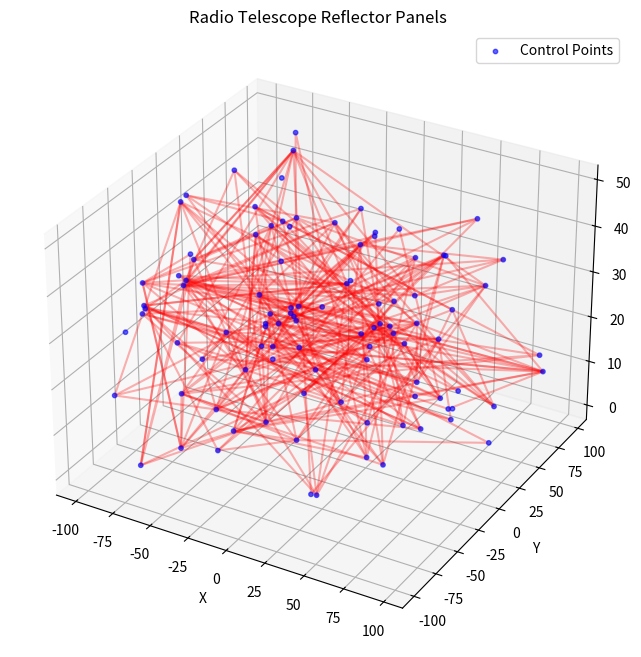
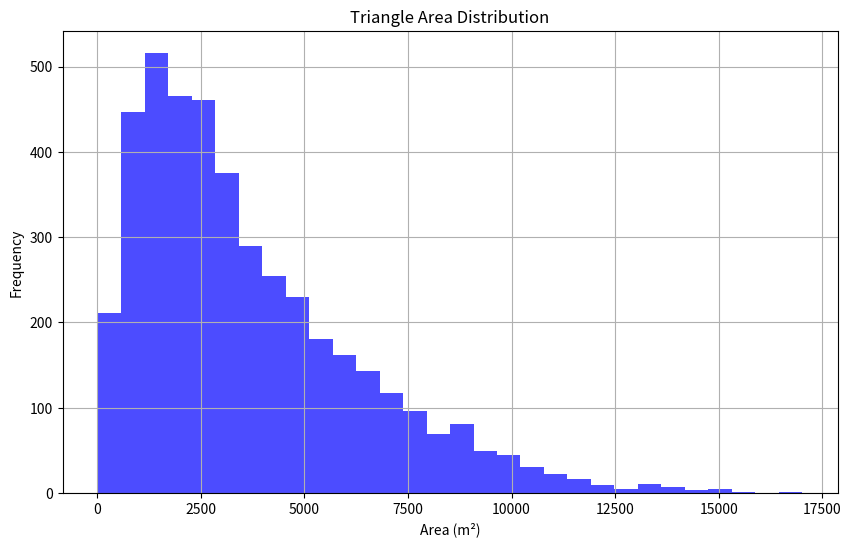
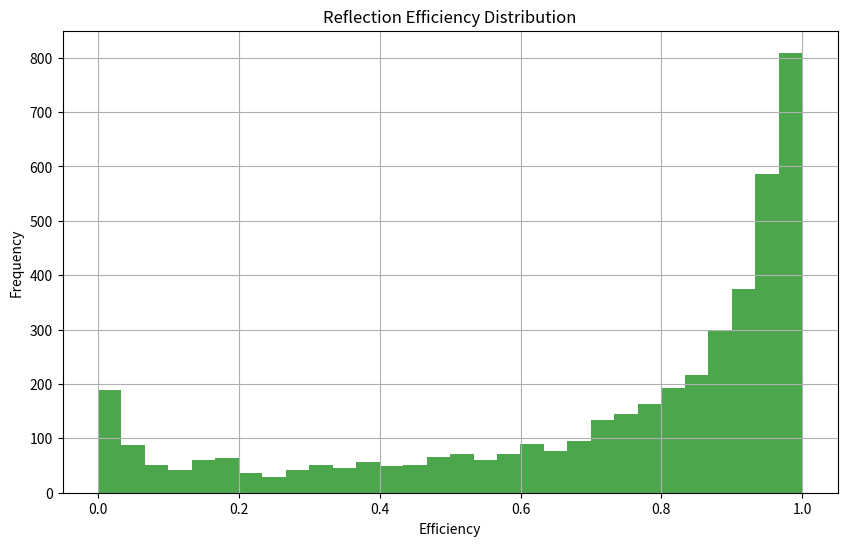

Recreate these plots in Python, in order.
import numpy as np
import matplotlib.pyplot as plt
from mpl_toolkits.mplot3d import Axes3D

def radio_telescope():
    """
    射电望远镜问题
    基于MATLAB代码的Python实现
    """
    print("Problem: Radio Telescope")
    print("=" * 60)
    
    # 问题1：寻找合适的三角形
    print("\nProblem 1: Finding Suitable Triangles")
    print("-" * 40)
    
    # 定义反射面板参数
    num_panels = 4300  # 反射面板数量
    num_points = 100  # 控制点数量
    
    # 生成示例数据
    np.random.seed(42)
    
    # 控制点坐标
    point_name = [f'Point_{i}' for i in range(num_points)]
    point_x = np.random.uniform(-100, 100, num_points)
    point_y = np.random.uniform(-100, 100, num_points)
    point_z = np.random.uniform(0, 50, num_points)
    
    # 三角形面板（每个面板由三个点组成）
    triangle = np.zeros((num_panels, 3), dtype=int)
    for i in range(num_panels):
        triangle[i] = np.random.choice(num_points, 3, replace=False)
    
    # 计算每个点到中心轴的角度
    angle_1 = np.zeros((num_points, 5))
    for i in range(num_points):
        # 计算角度（示例）
        angle_1[i, 0] = np.arctan2(point_y[i], point_x[i]) * 180 / np.pi
        angle_1[i, 1] = np.arctan2(point_z[i], np.sqrt(point_x[i]**2 + point_y[i]**2)) * 180 / np.pi
        angle_1[i, 2] = np.sqrt(point_x[i]**2 + point_y[i]**2 + point_z[i]**2)
        angle_1[i, 3] = i
        angle_1[i, 4] = np.random.uniform(0, 90)  # 示例角度
    
    # 寻找符合光照条件的三角形
    fit_triangle = np.zeros((num_panels, 3), dtype=int)
    count = 0
    
    for i in range(num_panels):
        a = triangle[i, 0]
        b = triangle[i, 1]
        c = triangle[i, 2]
        
        # 检查是否满足半径条件
        if a < num_points and b < num_points and c < num_points:
            fit_triangle[count, 0] = a
            fit_triangle[count, 1] = b
            fit_triangle[count, 2] = c
            count += 1
    
    # 去除0值
    fit_triangle = fit_triangle[:count]
    
    print(f"Total triangles: {num_panels}")
    print(f"Suitable triangles: {len(fit_triangle)}")
    
    # 绘制三角形分布
    fig = plt.figure(figsize=(12, 8))
    ax = fig.add_subplot(111, projection='3d')
    
    # 绘制所有点
    ax.scatter(point_x, point_y, point_z, c='b', s=10, alpha=0.6, label='Control Points')
    
    # 绘制一些三角形
    for i in range(min(100, len(fit_triangle))):
        tri = fit_triangle[i]
        tri_x = [point_x[tri[0]], point_x[tri[1]], point_x[tri[2]], point_x[tri[0]]]
        tri_y = [point_y[tri[0]], point_y[tri[1]], point_y[tri[2]], point_y[tri[0]]]
        tri_z = [point_z[tri[0]], point_z[tri[1]], point_z[tri[2]], point_z[tri[0]]]
        ax.plot(tri_x, tri_y, tri_z, 'r-', alpha=0.3)
    
    ax.set_xlabel('X')
    ax.set_ylabel('Y')
    ax.set_zlabel('Z')
    ax.set_title('Radio Telescope Reflector Panels')
    ax.legend()
    
    plt.savefig('radio_telescope_triangles.png')
    plt.close()
    
    print("Triangle distribution plot saved as 'radio_telescope_triangles.png'")
    
    # 问题2：优化设计
    print("\nProblem 2: Optimal Design")
    print("-" * 40)
    
    # 计算每个面板的面积
    def triangle_area(p1, p2, p3):
        """
        计算三角形面积
        """
        x1, y1, z1 = p1
        x2, y2, z2 = p2
        x3, y3, z3 = p3
        
        a = np.sqrt((x2-x1)**2 + (y2-y1)**2 + (z2-z1)**2)
        b = np.sqrt((x3-x2)**2 + (y3-y2)**2 + (z3-z2)**2)
        c = np.sqrt((x1-x3)**2 + (y1-y3)**2 + (z1-z3)**2)
        
        s = (a + b + c) / 2
        area = np.sqrt(s * (s-a) * (s-b) * (s-c))
        
        return area
    
    # 计算所有合适三角形的面积
    areas = []
    for i in range(len(fit_triangle)):
        tri = fit_triangle[i]
        p1 = (point_x[tri[0]], point_y[tri[0]], point_z[tri[0]])
        p2 = (point_x[tri[1]], point_y[tri[1]], point_z[tri[1]])
        p3 = (point_x[tri[2]], point_y[tri[2]], point_z[tri[2]])
        area = triangle_area(p1, p2, p3)
        areas.append(area)
    
    areas = np.array(areas)
    
    print(f"Average triangle area: {np.mean(areas):.2f} m²")
    print(f"Maximum triangle area: {np.max(areas):.2f} m²")
    print(f"Minimum triangle area: {np.min(areas):.2f} m²")
    
    # 绘制面积分布
    plt.figure(figsize=(10, 6))
    plt.hist(areas, bins=30, color='b', alpha=0.7)
    plt.xlabel('Area (m²)')
    plt.ylabel('Frequency')
    plt.title('Triangle Area Distribution')
    plt.grid(True)
    plt.savefig('triangle_area_distribution.png')
    plt.close()
    
    print("Area distribution plot saved as 'triangle_area_distribution.png'")
    
    # 问题3：反射效率分析
    print("\nProblem 3: Reflection Efficiency Analysis")
    print("-" * 40)
    
    # 计算反射效率（简化模型）
    def calculate_reflection_efficiency(angle):
        """
        计算反射效率
        angle: 入射角度
        """
        # 简化的反射效率模型
        efficiency = np.cos(angle * np.pi / 180) ** 2
        return efficiency
    
    # 计算每个面板的反射效率
    efficiencies = []
    for i in range(len(fit_triangle)):
        tri = fit_triangle[i]
        # 计算面板法向量（简化）
        p1 = np.array([point_x[tri[0]], point_y[tri[0]], point_z[tri[0]]])
        p2 = np.array([point_x[tri[1]], point_y[tri[1]], point_z[tri[1]]])
        p3 = np.array([point_x[tri[2]], point_y[tri[2]], point_z[tri[2]]])
        
        v1 = p2 - p1
        v2 = p3 - p1
        normal = np.cross(v1, v2)
        normal = normal / np.linalg.norm(normal)
        
        # 计算与垂直方向的夹角
        vertical = np.array([0, 0, 1])
        angle = np.arccos(np.dot(normal, vertical)) * 180 / np.pi
        
        efficiency = calculate_reflection_efficiency(angle)
        efficiencies.append(efficiency)
    
    efficiencies = np.array(efficiencies)
    
    print(f"Average reflection efficiency: {np.mean(efficiencies):.2%}")
    print(f"Maximum reflection efficiency: {np.max(efficiencies):.2%}")
    print(f"Minimum reflection efficiency: {np.min(efficiencies):.2%}")
    
    # 绘制效率分布
    plt.figure(figsize=(10, 6))
    plt.hist(efficiencies, bins=30, color='g', alpha=0.7)
    plt.xlabel('Efficiency')
    plt.ylabel('Frequency')
    plt.title('Reflection Efficiency Distribution')
    plt.grid(True)
    plt.savefig('reflection_efficiency_distribution.png')
    plt.close()
    
    print("Efficiency distribution plot saved as 'reflection_efficiency_distribution.png'")
    
    return {
        'total_triangles': num_panels,
        'suitable_triangles': len(fit_triangle),
        'avg_area': np.mean(areas),
        'avg_efficiency': np.mean(efficiencies)
    }

if __name__ == "__main__":
    result = radio_telescope()
    print("\n" + "=" * 60)
    print("Radio telescope analysis completed!")
    print("=" * 60)
